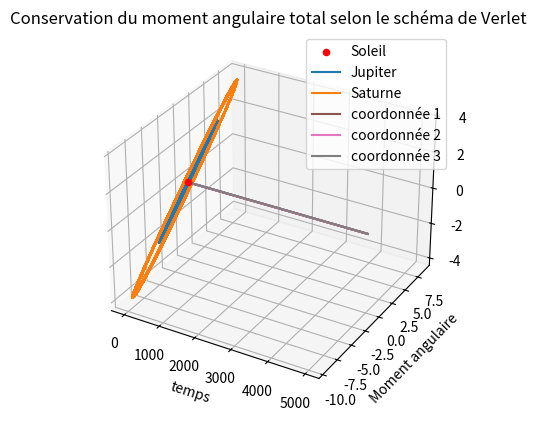

This figure's Python source:
# -*- coding: utf-8 -*-
"""
Created on Tue Apr 11 09:53:10 2023

[redacted]
"""
# projet de bac 3 : simulation numérique

import numpy as np
import matplotlib.pyplot as plt

delta_t = 0.1
t_max = 5000
M = int(t_max/delta_t)+1
t = np.linspace(0,t_max, M)
G = 39.43461 #en ua^3/ms an^2
m_s = 1
m_j = 0.0009548
m_sat = 0.0002858
Q_s = np.zeros((M,3))
P_s = np.zeros ((M,3))
Q_j = np.zeros((M,3))
P_j = np.zeros ((M,3))
Q_j[0,:] = np.array([4.60945,1.70369,0.61805])
P_j[0,:] = np.array([m_j*(-1.04025), m_j*(2.46886), m_j*(1.08405)])
Q_sat = np.zeros((M,3))
P_sat = np.zeros ((M,3))
Q_sat[0,:] = np.array([8.44247,-4.47389,-2.21141])
P_sat[0,:] = np.array([m_sat*(0.9198), m_sat*(1.6352), m_sat*(0.6351)])
m_me = 1.6596*10**(-7)
Q_me = np.zeros((M,3))
P_me = np.zeros ((M,3))
Q_me[0,:] = np.array([-0.395067 , -0.09384 , -0.009179])
P_me[0,:] = np.array([m_me*(0.142058), m_me*(-8.466175), m_me*(-4.537315)])
m_v = 2.4485*10**(-6)
Q_v = np.zeros((M,3))
P_v = np.zeros ((M,3))
Q_v[0,:] = np.array([-0.55638 , 0.400395 ,0.215363])
P_v[0,:] = np.array([m_v*(-4.6894105), m_v*(-5.3631275), m_v*(-5.3631275)])
m_t = 3.0035*10**(-6)
Q_t = np.zeros((M,3))
P_t = np.zeros ((M,3))
Q_t[0,:] = np.array([-0.846289 , -0.497922 ,-0.21584 ])
P_t[0,:] = np.array([m_t*(3.290037), m_t*(4.872823), m_t*(-2.112558)])
m_ma = 3.2279*10**(-7)
Q_ma = np.zeros((M,3))
P_ma = np.zeros ((M,3))
Q_ma[0,:] = np.array([-1.265177 , 0.962068 ,0.475416 ])
P_ma[0,:] = np.array([m_ma*(-3.1091795), m_ma*(-3.17769), m_ma*(-1.3736775)])
m_u = 4.36532*10**(-5)
Q_u = np.zeros((M,3))
P_u = np.zeros ((M,3))
Q_u[0,:] = np.array([13.03868 , 13.53642 ,5.7440599 ])
P_u[0,:] = np.array([m_u*(-1.085875), m_u*(0.8081465), m_u*(0.3692705)])
m_n = 5.02917*10**(-5)
Q_n = np.zeros((M,3))
P_n = np.zeros ((M,3))
Q_n[0,:] = np.array([29.79099 , -2.12289 ,-1.610586 ])
P_n[0,:] = np.array([m_n*(0.0908412), m_n*(1.0666322), m_n*(0.4343573)])

m_sys = np.array([m_s,m_me,m_v,m_t,m_ma,m_j,m_sat,m_u,m_n])
Q_sys = np.array([Q_s,Q_me,Q_v,Q_t,Q_ma,Q_j,Q_sat,Q_u,Q_n])
P_sys = np.array([P_s,P_me,P_v,P_t,P_ma,P_j,P_sat,P_u,P_n])



def Heun_2_non_inertiel(Q_1,P_1,m_1, astre_1, Q_2, P_2, m_2, astre_2):
    for i in range (M-1):
        Q_tilde_1 = np.zeros(3)
        Q_tilde_2 = np.zeros(3)
        P_tilde_1 = np.zeros(3)
        P_tilde_2 = np.zeros(3)
        diff = Q_2[i] - Q_1[i]
        dist = np.linalg.norm(Q_2[i]-Q_1[i])


        Q_tilde_1 = Q_1[i] + (delta_t * (P_1[i]/m_1))
        P_tilde_1 = P_1[i] + (delta_t * G*m_1*m_2*(1/dist**3)*diff)
        Q_tilde_2 = Q_2[i] + (delta_t * (P_2[i]/m_2))
        P_tilde_2 = P_2[i] - (delta_t * G*m_1*m_2*(1/dist**3)*diff)
        
        diff_tilde = Q_tilde_2 - Q_tilde_1
        dist_tilde = np.linalg.norm(Q_tilde_2-Q_tilde_1)


        Q_1[i+1] = Q_1[i] + (delta_t/2 * ((P_1[i]/m_1) + (P_tilde_1/m_1)))
        P_1[i+1] = P_1[i] + (delta_t/2 * (G*m_1*m_2*(1/dist**3)*diff + G*m_1*m_2*(1/dist_tilde**3)*diff_tilde))
        Q_2[i+1] = Q_2[i] + (delta_t/2 * ((P_2[i]/m_2) + (P_tilde_2/m_2)))
        P_2[i+1] = P_2[i] - (delta_t/2 * (G*m_1*m_2*(1/dist**3)*diff + G*m_1*m_2*(1/dist_tilde**3)*diff_tilde))
     
    plt.figure()
    ax = plt.axes(projection ='3d')
    ax.plot3D(Q_1[:,0],Q_1[:,1],Q_1[:,2], label = astre_1)
    ax.plot3D(Q_2[:,0],Q_2[:,1],Q_2[:,2], label = astre_2)
    plt.title(f"Trajectoires selon le schéma de Heun ΔT = {delta_t}")
    plt.legend()
    plt.show()


def Verlet_2_non_inertiel (Q_1,P_1,m_1, astre_1, Q_2 , P_2 , m_2, astre_2 ):
    for i in range (M-1):
        P_tilde_1 = np.zeros(3)
        P_tilde_2 = np.zeros(3)
        diff_1 = Q_2[i] - Q_1[i]
        dist_1 = np.linalg.norm(Q_2[i]-Q_1[i])
        
        
        P_tilde_1 = P_1[i] + (delta_t * G*m_1*m_2*(1/dist_1**3)*diff_1)
        P_tilde_2 = P_2[i] - (delta_t * G*m_1*m_2*(1/dist_1**3)*diff_1)


        Q_1[i+1] = Q_1[i] + (delta_t/(2*m_1) * (P_1[i] + P_tilde_1))
        Q_2[i+1] = Q_2[i] + (delta_t/(2*m_2) * (P_2[i] + P_tilde_2))
        
        diff_2 = Q_2[i+1] - Q_1[i+1]
        dist_2 = np.linalg.norm(Q_2[i+1]-Q_1[i+1])
        
        P_1[i+1] = P_1[i] + (delta_t/2 * (G*m_1*m_2*(1/dist_1**3)*diff_1 + G*m_1*m_2*(1/dist_2**3)*diff_2))
        P_2[i+1] = P_2[i] - (delta_t/2 * (G*m_1*m_2*(1/dist_1**3)*diff_1 + G*m_1*m_2*(1/dist_2**3)*diff_2))
     
    plt.figure()
    ax = plt.axes(projection ='3d')
    ax.plot3D(Q_1[:,0],Q_1[:,1],Q_1[:,2], label = astre_1)
    ax.plot3D(Q_2[:,0],Q_2[:,1],Q_2[:,2], label = astre_2)
    plt.legend()
    plt.title(f"Trajectoires selon le schéma de Verlet ΔT = {delta_t}")
    plt.show()



def Heun_2(Q_1,P_1,m_1, astre_1, Q_2, P_2, m_2, astre_2):
    for i in range (M-1):
        Q_tilde_1 = np.zeros(3)
        Q_tilde_2 = np.zeros(3)
        P_tilde_1 = np.zeros(3)
        P_tilde_2 = np.zeros(3)
        diff = Q_2[i] - Q_1[i]
        dist = np.linalg.norm(Q_2[i]-Q_1[i])


        Q_tilde_1 = Q_1[i] + (delta_t * (P_1[i]/m_1))
        P_tilde_1 = P_1[i] + (delta_t * G*m_1*m_2*(1/dist**3)*diff)
        Q_tilde_2 = Q_2[i] + (delta_t * (P_2[i]/m_2))
        P_tilde_2 = P_2[i] - (delta_t * G*m_1*m_2*(1/dist**3)*diff)
        
        diff_tilde = Q_tilde_2 - Q_tilde_1
        dist_tilde = np.linalg.norm(Q_tilde_2-Q_tilde_1)


        Q_1[i+1] = Q_1[i] + (delta_t/2 * ((P_1[i]/m_1) + (P_tilde_1/m_1)))
        P_1[i+1] = P_1[i] + (delta_t/2 * (G*m_1*m_2*(1/dist**3)*diff + G*m_1*m_2*(1/dist_tilde**3)*diff_tilde))
        Q_2[i+1] = Q_2[i] + (delta_t/2 * ((P_2[i]/m_2) + (P_tilde_2/m_2)))
        P_2[i+1] = P_2[i] - (delta_t/2 * (G*m_1*m_2*(1/dist**3)*diff + G*m_1*m_2*(1/dist_tilde**3)*diff_tilde))
     
    plt.figure()
    ax = plt.axes(projection ='3d')
    ax.scatter([0],[0],[0], label = astre_1, color="red")
    ax.plot3D(Q_2[:,0]-Q_1[:,0],Q_2[:,1]-Q_1[:,1],Q_2[:,2]-Q_1[:,2], label = astre_2)
    plt.title(f"Trajectoires selon le schéma de Heun ΔT = {delta_t}")
    plt.legend()
    plt.show()


def Verlet_2 (Q_1,P_1,m_1, astre_1, Q_2 , P_2 , m_2, astre_2 ):
    for i in range (M-1):
        P_tilde_1 = np.zeros(3)
        P_tilde_2 = np.zeros(3)
        diff_1 = Q_2[i] - Q_1[i]
        dist_1 = np.linalg.norm(Q_2[i]-Q_1[i])
        
        
        P_tilde_1 = P_1[i] + (delta_t * G*m_1*m_2*(1/dist_1**3)*diff_1)
        P_tilde_2 = P_2[i] - (delta_t * G*m_1*m_2*(1/dist_1**3)*diff_1)


        Q_1[i+1] = Q_1[i] + (delta_t/(2*m_1) * (P_1[i] + P_tilde_1))
        Q_2[i+1] = Q_2[i] + (delta_t/(2*m_2) * (P_2[i] + P_tilde_2))
        
        diff_2 = Q_2[i+1] - Q_1[i+1]
        dist_2 = np.linalg.norm(Q_2[i+1]-Q_1[i+1])
        
        P_1[i+1] = P_1[i] + (delta_t/2 * (G*m_1*m_2*(1/dist_1**3)*diff_1 + G*m_1*m_2*(1/dist_2**3)*diff_2))
        P_2[i+1] = P_2[i] - (delta_t/2 * (G*m_1*m_2*(1/dist_1**3)*diff_1 + G*m_1*m_2*(1/dist_2**3)*diff_2))
     
    plt.figure()
    ax = plt.axes(projection ='3d')
    ax.scatter([0],[0],[0], label = astre_1, color = "red")
    ax.plot3D(Q_2[:,0]-Q_1[:,0],Q_2[:,1]-Q_1[:,1],Q_2[:,2]-Q_1[:,2], label = astre_2)
    plt.legend()
    plt.title(f"Trajectoires selon le schéma de Verlet ΔT = {delta_t}")
    plt.show()
    
    
def Heun_3_non_inertiel(Q_1,P_1,m_1, astre_1, Q_2, P_2, m_2, astre_2 ,Q_3,P_3,m_3, astre_3):
    for i in range (M-1):
        Q_tilde_1 = np.zeros(3)
        Q_tilde_2 = np.zeros(3)
        Q_tilde_3 = np.zeros(3)
        P_tilde_1 = np.zeros(3)
        P_tilde_2 = np.zeros(3)
        P_tilde_3 = np.zeros(3)
        diff_21 = Q_2[i] - Q_1[i]
        diff_12 = Q_1[i] - Q_2[i]
        diff_31 = Q_3[i] - Q_1[i]
        diff_13 = Q_1[i] - Q_3[i]
        diff_23 = Q_2[i] - Q_3[i]
        diff_32 = Q_3[i] - Q_2[i]
        dist_21 = np.linalg.norm(Q_2[i]-Q_1[i])
        dist_12 = np.linalg.norm(Q_1[i]-Q_2[i])
        dist_31 = np.linalg.norm(Q_3[i]-Q_1[i])
        dist_13 = np.linalg.norm(Q_1[i]-Q_3[i])
        dist_23 = np.linalg.norm(Q_2[i]-Q_3[i])
        dist_32 = np.linalg.norm(Q_3[i]-Q_2[i])


        Q_tilde_1 = Q_1[i] + (delta_t * (P_1[i]/m_1))
        P_tilde_1 = P_1[i] + (delta_t * (G*m_1*m_2*(1/dist_21**3)*diff_21 + G*m_1*m_3*(1/dist_31**3)*diff_31))
        Q_tilde_2 = Q_2[i] + (delta_t * (P_2[i]/m_2))
        P_tilde_2 = P_2[i] + (delta_t * (G*m_1*m_2*(1/dist_12**3)*diff_12 + G*m_2*m_3*(1/dist_32**3)*diff_32))
        Q_tilde_3 = Q_3[i] + (delta_t * (P_3[i]/m_3))
        P_tilde_3 = P_3[i] + (delta_t * (G*m_1*m_3*(1/dist_13**3)*diff_13 + G*m_2*m_3*(1/dist_23**3)*diff_23))
        
        
        diff_tilde_21 = Q_tilde_2 - Q_tilde_1
        diff_tilde_12 = Q_tilde_1 - Q_tilde_2
        diff_tilde_31 = Q_tilde_3 - Q_tilde_1
        diff_tilde_13 = Q_tilde_1 - Q_tilde_3
        diff_tilde_23 = Q_tilde_2 - Q_tilde_3
        diff_tilde_32 = Q_tilde_3 - Q_tilde_2
        dist_tilde_21 = np.linalg.norm(Q_tilde_2-Q_tilde_1)
        dist_tilde_12 = np.linalg.norm(Q_tilde_1-Q_tilde_2)
        dist_tilde_31 = np.linalg.norm(Q_tilde_3-Q_tilde_1)
        dist_tilde_13 = np.linalg.norm(Q_tilde_1-Q_tilde_3)
        dist_tilde_23 = np.linalg.norm(Q_tilde_2-Q_tilde_3)
        dist_tilde_32 = np.linalg.norm(Q_tilde_3-Q_tilde_2)


        Q_1[i+1] = Q_1[i] + (delta_t/2 * ((P_1[i]/m_1) + (P_tilde_1/m_1)))
        P_1[i+1] = P_1[i] + (delta_t/2 * ((G*m_1*m_2*(1/dist_21**3)*diff_21 + G*m_1*m_3*(1/dist_31**3)*diff_31) + (G*m_1*m_2*(1/dist_tilde_21**3)*diff_tilde_21 + G*m_1*m_3*(1/dist_tilde_31**3)*diff_tilde_31)))
        Q_2[i+1] = Q_2[i] + (delta_t/2 * ((P_2[i]/m_2) + (P_tilde_2/m_2)))
        P_2[i+1] = P_2[i] + (delta_t/2 * ((G*m_1*m_2*(1/dist_12**3)*diff_12 + G*m_2*m_3*(1/dist_32**3)*diff_32) + (G*m_1*m_2*(1/dist_tilde_12**3)*diff_tilde_12 + G*m_2*m_3*(1/dist_tilde_32**3)*diff_tilde_32)))
        Q_3[i+1] = Q_3[i] + (delta_t/2 * ((P_3[i]/m_3) + (P_tilde_3/m_3)))
        P_3[i+1] = P_3[i] + (delta_t/2 * ((G*m_1*m_3*(1/dist_13**3)*diff_13 + G*m_2*m_3*(1/dist_23**3)*diff_23) + (G*m_1*m_3*(1/dist_tilde_13**3)*diff_tilde_13 + G*m_2*m_3*(1/dist_tilde_23**3)*diff_tilde_23)))
     
    plt.figure()
    ax = plt.axes(projection ='3d')
    ax.plot3D(Q_1[:,0],Q_1[:,1],Q_1[:,2], label = astre_1)
    ax.plot3D(Q_2[:,0],Q_2[:,1],Q_2[:,2], label = astre_2)
    ax.plot3D(Q_3[:,0],Q_3[:,1],Q_3[:,2], label = astre_3)
    plt.title(f"Trajectoires selon le schéma de Heun ΔT = {delta_t}")
    plt.legend()
    plt.show()


def Verlet_3_non_inertiel(Q_1,P_1,m_1, astre_1, Q_2, P_2, m_2, astre_2 ,Q_3,P_3,m_3, astre_3):
    for i in range (M-1):
        P_tilde_1 = np.zeros(3)
        P_tilde_2 = np.zeros(3)
        P_tilde_3 = np.zeros(3)
        diff_21_a = Q_2[i] - Q_1[i]
        diff_12_a = Q_1[i] - Q_2[i]
        diff_31_a = Q_3[i] - Q_1[i]
        diff_13_a = Q_1[i] - Q_3[i]
        diff_23_a = Q_2[i] - Q_3[i]
        diff_32_a = Q_3[i] - Q_2[i]
        dist_21_a = np.linalg.norm(Q_2[i]-Q_1[i])
        dist_12_a = np.linalg.norm(Q_1[i]-Q_2[i])
        dist_31_a = np.linalg.norm(Q_3[i]-Q_1[i])
        dist_13_a = np.linalg.norm(Q_1[i]-Q_3[i])
        dist_23_a = np.linalg.norm(Q_2[i]-Q_3[i])
        dist_32_a = np.linalg.norm(Q_3[i]-Q_2[i])
        

        P_tilde_1 = P_1[i] + (delta_t * (G*m_1*m_2*(1/dist_21_a**3)*diff_21_a + G*m_1*m_3*(1/dist_31_a**3)*diff_31_a))
        P_tilde_2 = P_2[i] + (delta_t * (G*m_1*m_2*(1/dist_12_a**3)*diff_12_a + G*m_2*m_3*(1/dist_32_a**3)*diff_32_a))
        P_tilde_3 = P_3[i] + (delta_t * (G*m_1*m_3*(1/dist_13_a**3)*diff_13_a + G*m_2*m_3*(1/dist_23_a**3)*diff_23_a))
        

        Q_1[i+1] = Q_1[i] + (delta_t/(2*m_1) * (P_1[i] + P_tilde_1))
        Q_2[i+1] = Q_2[i] + (delta_t/(2*m_2) * (P_2[i] + P_tilde_2))
        Q_3[i+1] = Q_3[i] + (delta_t/(2*m_3) * (P_3[i] + P_tilde_3))
        
        diff_21_b = Q_2[i+1] - Q_1[i+1]
        diff_12_b = Q_1[i+1] - Q_2[i+1]
        diff_31_b = Q_3[i+1] - Q_1[i+1]
        diff_13_b = Q_1[i+1] - Q_3[i+1]
        diff_23_b = Q_2[i+1] - Q_3[i+1]
        diff_32_b = Q_3[i+1] - Q_2[i+1]
        dist_21_b = np.linalg.norm(Q_2[i+1]-Q_1[i+1])
        dist_12_b = np.linalg.norm(Q_1[i+1]-Q_2[i+1])
        dist_31_b = np.linalg.norm(Q_3[i+1]-Q_1[i+1])
        dist_13_b = np.linalg.norm(Q_1[i+1]-Q_3[i+1])
        dist_23_b = np.linalg.norm(Q_2[i+1]-Q_3[i+1])
        dist_32_b = np.linalg.norm(Q_3[i+1]-Q_2[i+1])
        
        P_1[i+1] = P_1[i] + (delta_t/2 * ((G*m_1*m_2*(1/dist_21_a**3)*diff_21_a + G*m_1*m_3*(1/dist_31_a**3)*diff_31_a) + (G*m_1*m_2*(1/dist_21_b**3)*diff_21_b + G*m_1*m_3*(1/dist_31_b**3)*diff_31_b)))
        P_2[i+1] = P_2[i] + (delta_t/2 * ((G*m_1*m_2*(1/dist_12_a**3)*diff_12_a + G*m_2*m_3*(1/dist_32_a**3)*diff_32_a) + (G*m_1*m_2*(1/dist_12_b**3)*diff_12_b + G*m_2*m_3*(1/dist_32_b**3)*diff_32_b)))
        P_3[i+1] = P_3[i] + (delta_t/2 * ((G*m_1*m_3*(1/dist_13_a**3)*diff_13_a + G*m_2*m_3*(1/dist_23_a**3)*diff_23_a) + (G*m_1*m_3*(1/dist_13_b**3)*diff_13_b + G*m_2*m_3*(1/dist_23_b**3)*diff_23_b)))
     
    plt.figure()
    ax = plt.axes(projection ='3d')
    ax.plot3D(Q_1[:,0],Q_1[:,1],Q_1[:,2], label = astre_1)
    ax.plot3D(Q_2[:,0],Q_2[:,1],Q_2[:,2], label = astre_2)
    ax.plot3D(Q_3[:,0],Q_3[:,1],Q_3[:,2], label = astre_3)
    plt.legend()
    plt.title(f"Trajectoires selon le schéma de Verlet ΔT = {delta_t}")
    plt.show()



def Heun_3(Q_1,P_1,m_1, astre_1, Q_2, P_2, m_2, astre_2 ,Q_3,P_3,m_3, astre_3):
    for i in range (M-1):
        Q_tilde_1 = np.zeros(3)
        Q_tilde_2 = np.zeros(3)
        Q_tilde_3 = np.zeros(3)
        P_tilde_1 = np.zeros(3)
        P_tilde_2 = np.zeros(3)
        P_tilde_3 = np.zeros(3)
        diff_21 = Q_2[i] - Q_1[i]
        diff_12 = Q_1[i] - Q_2[i]
        diff_31 = Q_3[i] - Q_1[i]
        diff_13 = Q_1[i] - Q_3[i]
        diff_23 = Q_2[i] - Q_3[i]
        diff_32 = Q_3[i] - Q_2[i]
        dist_21 = np.linalg.norm(Q_2[i]-Q_1[i])
        dist_12 = np.linalg.norm(Q_1[i]-Q_2[i])
        dist_31 = np.linalg.norm(Q_3[i]-Q_1[i])
        dist_13 = np.linalg.norm(Q_1[i]-Q_3[i])
        dist_23 = np.linalg.norm(Q_2[i]-Q_3[i])
        dist_32 = np.linalg.norm(Q_3[i]-Q_2[i])


        Q_tilde_1 = Q_1[i] + (delta_t * (P_1[i]/m_1))
        P_tilde_1 = P_1[i] + (delta_t * (G*m_1*m_2*(1/dist_21**3)*diff_21 + G*m_1*m_3*(1/dist_31**3)*diff_31))
        Q_tilde_2 = Q_2[i] + (delta_t * (P_2[i]/m_2))
        P_tilde_2 = P_2[i] + (delta_t * (G*m_1*m_2*(1/dist_12**3)*diff_12 + G*m_2*m_3*(1/dist_32**3)*diff_32))
        Q_tilde_3 = Q_3[i] + (delta_t * (P_3[i]/m_3))
        P_tilde_3 = P_3[i] + (delta_t * (G*m_1*m_3*(1/dist_13**3)*diff_13 + G*m_2*m_3*(1/dist_23**3)*diff_23))
        
        
        diff_tilde_21 = Q_tilde_2 - Q_tilde_1
        diff_tilde_12 = Q_tilde_1 - Q_tilde_2
        diff_tilde_31 = Q_tilde_3 - Q_tilde_1
        diff_tilde_13 = Q_tilde_1 - Q_tilde_3
        diff_tilde_23 = Q_tilde_2 - Q_tilde_3
        diff_tilde_32 = Q_tilde_3 - Q_tilde_2
        dist_tilde_21 = np.linalg.norm(Q_tilde_2-Q_tilde_1)
        dist_tilde_12 = np.linalg.norm(Q_tilde_1-Q_tilde_2)
        dist_tilde_31 = np.linalg.norm(Q_tilde_3-Q_tilde_1)
        dist_tilde_13 = np.linalg.norm(Q_tilde_1-Q_tilde_3)
        dist_tilde_23 = np.linalg.norm(Q_tilde_2-Q_tilde_3)
        dist_tilde_32 = np.linalg.norm(Q_tilde_3-Q_tilde_2)


        Q_1[i+1] = Q_1[i] + (delta_t/2 * ((P_1[i]/m_1) + (P_tilde_1/m_1)))
        P_1[i+1] = P_1[i] + (delta_t/2 * ((G*m_1*m_2*(1/dist_21**3)*diff_21 + G*m_1*m_3*(1/dist_31**3)*diff_31) + (G*m_1*m_2*(1/dist_tilde_21**3)*diff_tilde_21 + G*m_1*m_3*(1/dist_tilde_31**3)*diff_tilde_31)))
        Q_2[i+1] = Q_2[i] + (delta_t/2 * ((P_2[i]/m_2) + (P_tilde_2/m_2)))
        P_2[i+1] = P_2[i] + (delta_t/2 * ((G*m_1*m_2*(1/dist_12**3)*diff_12 + G*m_2*m_3*(1/dist_32**3)*diff_32) + (G*m_1*m_2*(1/dist_tilde_12**3)*diff_tilde_12 + G*m_2*m_3*(1/dist_tilde_32**3)*diff_tilde_32)))
        Q_3[i+1] = Q_3[i] + (delta_t/2 * ((P_3[i]/m_3) + (P_tilde_3/m_3)))
        P_3[i+1] = P_3[i] + (delta_t/2 * ((G*m_1*m_3*(1/dist_13**3)*diff_13 + G*m_2*m_3*(1/dist_23**3)*diff_23) + (G*m_1*m_3*(1/dist_tilde_13**3)*diff_tilde_13 + G*m_2*m_3*(1/dist_tilde_23**3)*diff_tilde_23)))
     
    plt.figure()
    ax = plt.axes(projection ='3d')
    ax.scatter([0],[0],[0], label = astre_1, color = "red")
    ax.plot3D(Q_2[:,0]-Q_1[:,0],Q_2[:,1]-Q_1[:,1],Q_2[:,2]-Q_1[:,2], label = astre_2)
    ax.plot3D(Q_3[:,0]-Q_1[:,0],Q_3[:,1]-Q_1[:,1],Q_3[:,2]-Q_1[:,2], label = astre_3)
    plt.title(f"Trajectoires selon le schéma de Heun ΔT = {delta_t}")
    plt.legend()
    plt.show()


def energie_heun(Q_1, P_1, m_1, Q_2, P_2, m_2, Q_3, P_3, m_3):
    
    E_cin_1 = np.linalg.norm(P_1, axis=1)**2/2*m_1
    E_cin_2 = np.linalg.norm(P_2, axis=1)**2/2*m_2
    E_cin_3 = np.linalg.norm(P_3, axis=1)**2/2*m_3
    
    E_pot_3 = -G*m_1*m_2*(1/np.linalg.norm(Q_1-Q_2, axis = 1))
    E_pot_2 = -G*m_1*m_3*(1/np.linalg.norm(Q_1-Q_3, axis = 1))
    E_pot_1 = -G*m_2*m_3*(1/np.linalg.norm(Q_2-Q_3, axis = 1))
    
    E = E_cin_1 + E_cin_2 + E_cin_3 + E_pot_3 + E_pot_2 + E_pot_1
    
    for i in range(3):
        plt.plot(t, E)
    plt.xlabel("temps")
    plt.ylabel("Energie")
    plt.title("Conservation de l'énergie totale selon le schéma de Heun")
    plt.show()
    
    
def moment_ang_heun(Q_1, P_1, Q_2, P_2, Q_3, P_3):
    L_1 = np.zeros((M,3))
    L_2 = np.zeros((M,3))
    L_3 = np.zeros((M,3))
    
    L_1[:,0] = Q_1[:,1]*P_1[:,2] - Q_1[:,2]*P_1[:,1]
    L_1[:,1] = Q_1[:,2]*P_1[:,0] - Q_1[:,0]*P_1[:,2]
    L_1[:,2] = Q_1[:,0]*P_1[:,1] - Q_1[:,1]*P_1[:,0]
    
    L_2[:,0] = Q_2[:,1]*P_2[:,2] - Q_2[:,2]*P_2[:,1]
    L_2[:,1] = Q_2[:,2]*P_2[:,0] - Q_2[:,0]*P_2[:,2]
    L_2[:,2] = Q_2[:,0]*P_2[:,1] - Q_2[:,1]*P_2[:,0]

    L_3[:,0] = Q_3[:,1]*P_3[:,2] - Q_3[:,2]*P_3[:,1]
    L_3[:,1] = Q_3[:,2]*P_3[:,0] - Q_3[:,0]*P_3[:,2]
    L_3[:,2] = Q_3[:,0]*P_3[:,1] - Q_3[:,1]*P_3[:,0]

    L = L_1 + L_2 + L_3
    
    for i in range(3):
        plt.plot(t, L[:,i], label="coordonnée "+str(i+1))
    plt.legend()
    plt.xlabel("temps")
    plt.ylabel("Moment angulaire")
    plt.title("Conservation du moment angulaire total selon le schéma de Heun")
    plt.show()


def Verlet_3(Q_1,P_1,m_1, astre_1, Q_2, P_2, m_2, astre_2 ,Q_3,P_3,m_3, astre_3):
    for i in range (M-1):
        P_tilde_1 = np.zeros(3)
        P_tilde_2 = np.zeros(3)
        P_tilde_3 = np.zeros(3)
        diff_21_a = Q_2[i] - Q_1[i]
        diff_12_a = Q_1[i] - Q_2[i]
        diff_31_a = Q_3[i] - Q_1[i]
        diff_13_a = Q_1[i] - Q_3[i]
        diff_23_a = Q_2[i] - Q_3[i]
        diff_32_a = Q_3[i] - Q_2[i]
        dist_21_a = np.linalg.norm(Q_2[i]-Q_1[i])
        dist_12_a = np.linalg.norm(Q_1[i]-Q_2[i])
        dist_31_a = np.linalg.norm(Q_3[i]-Q_1[i])
        dist_13_a = np.linalg.norm(Q_1[i]-Q_3[i])
        dist_23_a = np.linalg.norm(Q_2[i]-Q_3[i])
        dist_32_a = np.linalg.norm(Q_3[i]-Q_2[i])
        

        P_tilde_1 = P_1[i] + (delta_t * (G*m_1*m_2*(1/dist_21_a**3)*diff_21_a + G*m_1*m_3*(1/dist_31_a**3)*diff_31_a))
        P_tilde_2 = P_2[i] + (delta_t * (G*m_1*m_2*(1/dist_12_a**3)*diff_12_a + G*m_2*m_3*(1/dist_32_a**3)*diff_32_a))
        P_tilde_3 = P_3[i] + (delta_t * (G*m_1*m_3*(1/dist_13_a**3)*diff_13_a + G*m_2*m_3*(1/dist_23_a**3)*diff_23_a))
        

        Q_1[i+1] = Q_1[i] + (delta_t/(2*m_1) * (P_1[i] + P_tilde_1))
        Q_2[i+1] = Q_2[i] + (delta_t/(2*m_2) * (P_2[i] + P_tilde_2))
        Q_3[i+1] = Q_3[i] + (delta_t/(2*m_3) * (P_3[i] + P_tilde_3))
        
        diff_21_b = Q_2[i+1] - Q_1[i+1]
        diff_12_b = Q_1[i+1] - Q_2[i+1]
        diff_31_b = Q_3[i+1] - Q_1[i+1]
        diff_13_b = Q_1[i+1] - Q_3[i+1]
        diff_23_b = Q_2[i+1] - Q_3[i+1]
        diff_32_b = Q_3[i+1] - Q_2[i+1]
        dist_21_b = np.linalg.norm(Q_2[i+1]-Q_1[i+1])
        dist_12_b = np.linalg.norm(Q_1[i+1]-Q_2[i+1])
        dist_31_b = np.linalg.norm(Q_3[i+1]-Q_1[i+1])
        dist_13_b = np.linalg.norm(Q_1[i+1]-Q_3[i+1])
        dist_23_b = np.linalg.norm(Q_2[i+1]-Q_3[i+1])
        dist_32_b = np.linalg.norm(Q_3[i+1]-Q_2[i+1])
        
        P_1[i+1] = P_1[i] + (delta_t/2 * ((G*m_1*m_2*(1/dist_21_a**3)*diff_21_a + G*m_1*m_3*(1/dist_31_a**3)*diff_31_a) + (G*m_1*m_2*(1/dist_21_b**3)*diff_21_b + G*m_1*m_3*(1/dist_31_b**3)*diff_31_b)))
        P_2[i+1] = P_2[i] + (delta_t/2 * ((G*m_1*m_2*(1/dist_12_a**3)*diff_12_a + G*m_2*m_3*(1/dist_32_a**3)*diff_32_a) + (G*m_1*m_2*(1/dist_12_b**3)*diff_12_b + G*m_2*m_3*(1/dist_32_b**3)*diff_32_b)))
        P_3[i+1] = P_3[i] + (delta_t/2 * ((G*m_1*m_3*(1/dist_13_a**3)*diff_13_a + G*m_2*m_3*(1/dist_23_a**3)*diff_23_a) + (G*m_1*m_3*(1/dist_13_b**3)*diff_13_b + G*m_2*m_3*(1/dist_23_b**3)*diff_23_b)))
     
    plt.figure()
    ax = plt.axes(projection ='3d')
    ax.scatter([0],[0],[0], label = astre_1, color = "red")
    ax.plot3D(Q_2[:,0]-Q_1[:,0],Q_2[:,1]-Q_1[:,1],Q_2[:,2]-Q_1[:,2], label = astre_2)
    ax.plot3D(Q_3[:,0]-Q_1[:,0],Q_3[:,1]-Q_1[:,1],Q_3[:,2]-Q_1[:,2], label = astre_3)
    plt.legend()
    plt.title(f"Trajectoires selon le schéma de Verlet ΔT = {delta_t}")
    plt.show()


def energie_verlet(Q_1, P_1, m_1, Q_2, P_2, m_2, Q_3, P_3, m_3):
    
    E_cin_1 = np.linalg.norm(P_1, axis=1)**2/2*m_1
    E_cin_2 = np.linalg.norm(P_2, axis=1)**2/2*m_2
    E_cin_3 = np.linalg.norm(P_3, axis=1)**2/2*m_3
    
    E_pot_3 = -G*m_1*m_2*(1/np.linalg.norm(Q_1-Q_2, axis = 1))
    E_pot_2 = -G*m_1*m_3*(1/np.linalg.norm(Q_1-Q_3, axis = 1))
    E_pot_1 = -G*m_2*m_3*(1/np.linalg.norm(Q_2-Q_3, axis = 1))
    
    E = E_cin_1 + E_cin_2 + E_cin_3 + E_pot_3 + E_pot_2 + E_pot_1
    
    for i in range(3):
        plt.plot(t, E)
    plt.xlabel("temps")
    plt.ylabel("Energie")
    plt.title("Conservation de l'énergie totale selon le schéma de Verlet")
    plt.show()
    
def moment_ang_verlet(Q_1, P_1, Q_2, P_2, Q_3, P_3):
    L_1 = np.zeros((M,3))
    L_2 = np.zeros((M,3))
    L_3 = np.zeros((M,3))
    
    L_1[:,0] = Q_1[:,1]*P_1[:,2] - Q_1[:,2]*P_1[:,1]
    L_1[:,1] = Q_1[:,2]*P_1[:,0] - Q_1[:,0]*P_1[:,2]
    L_1[:,2] = Q_1[:,0]*P_1[:,1] - Q_1[:,1]*P_1[:,0]
    
    L_2[:,0] = Q_2[:,1]*P_2[:,2] - Q_2[:,2]*P_2[:,1]
    L_2[:,1] = Q_2[:,2]*P_2[:,0] - Q_2[:,0]*P_2[:,2]
    L_2[:,2] = Q_2[:,0]*P_2[:,1] - Q_2[:,1]*P_2[:,0]

    L_3[:,0] = Q_3[:,1]*P_3[:,2] - Q_3[:,2]*P_3[:,1]
    L_3[:,1] = Q_3[:,2]*P_3[:,0] - Q_3[:,0]*P_3[:,2]
    L_3[:,2] = Q_3[:,0]*P_3[:,1] - Q_3[:,1]*P_3[:,0]

    L = L_1 + L_2 + L_3
    
    for i in range(3):
        plt.plot(t, L[:,i], label="coordonnée "+str(i+1))
    plt.legend()
    plt.xlabel("temps")
    plt.ylabel("Moment angulaire")
    plt.title("Conservation du moment angulaire total selon le schéma de Verlet")
    plt.show()


def Heun_9 (Q,P,m) :
    
    for i in range(M-1):
        Q_tilde = np.zeros((9,3))
        P_tilde = np.zeros((9,3))
        
        for k in range(9): 
            Q_tilde[k] = Q[k][i] + (delta_t * (P[k][i]/m[k]))
            F = np.array([0,0,0])
            for l in range(9):
                if k!=l:
                    diff = Q[l][i] - Q[k][i]
                    dist = np.linalg.norm(diff)
                    F = F + G*m[k]*m[l]*(1/dist**3)*diff
            P_tilde[k] = P[k][i] + delta_t * F
            
        for k in range(9):                
            Q[k][i+1] = Q[k][i] + delta_t/2 * (P[k][i]/m[k] + P_tilde[k]/m[k])
            F = np.array([0,0,0])
            for l in range(9):
                if k!=l:
                    diff = Q[l][i] - Q[k][i]
                    dist = np.linalg.norm(diff)
                    diff_tilde = Q_tilde[l] - Q_tilde[k]
                    dist_tilde = np.linalg.norm(diff_tilde)
                    F = F + G*m[k]*m[l]*( (1/dist**3)*diff + (1/dist_tilde**3)*diff_tilde)
            P[k][i+1] = P[k][i] + delta_t/2 * F
            
    plt.figure()
    ax = plt.axes(projection ='3d')
    ax.scatter([0],[0],[0], label = "Soleil")
    ax.plot3D(Q[1][:,0]-Q[0][:,0],Q[1][:,1]-Q[0][:,1],Q[1][:,2]-Q[0][:,2], label = "Mercure")
    ax.plot3D(Q[2][:,0]-Q[0][:,0],Q[2][:,1]-Q[0][:,1],Q[2][:,2]-Q[0][:,2], label = "Vénus")
    ax.plot3D(Q[3][:,0]-Q[0][:,0],Q[3][:,1]-Q[0][:,1],Q[3][:,2]-Q[0][:,2], label = "Terre")
    ax.plot3D(Q[4][:,0]-Q[0][:,0],Q[4][ :,1]-Q[0][:,1],Q[4][:,2]-Q[0][:,2], label = "Mars")
    ax.plot3D(Q[5][:,0]-Q[0][:,0],Q[5][:,1]-Q[0][:,1],Q[5][:,2]-Q[0][:,2], label = "Jupiter")
    ax.plot3D(Q[6][:,0]-Q[0][:,0],Q[6][:,1]-Q[0][:,1],Q[6][:,2]-Q[0][:,2], label ="Saturne")
    ax.plot3D(Q[7][:,0]-Q[0][:,0],Q[7][:,1]-Q[0][:,1],Q[7][:,2]-Q[0][:,2], label = "Uranus")
    ax.plot3D(Q[8][:,0]-Q[0][:,0],Q[8][:,1]-Q[0][:,1],Q[8][:,2]-Q[0][:,2], label = "Neptune")
    plt.legend()
    plt.title(f"Trajectoires selon le schéma de Heun ΔT = {delta_t}")
    plt.show()


def Verlet_9(Q,P,m):
    
    for i in range (M-1):
        P_tilde = np.zeros((9,3))
       
        for k in range(9):
            F = np.array([0,0,0])
            for l in range (9):
                if k!=l:
                    diff_1 = Q[l][i] - Q[k][i]
                    dist_1 = np.linalg.norm(diff_1)
                    F = F + G*m[k]*m[l]*(1/dist_1**3)*diff_1
            P_tilde[k] = P[k][i] + delta_t * F
            
        for k in range(9):
            Q[k][i+1] = Q[k][i] + delta_t/(2*m[k]) * (P[k][i] + P_tilde[k])
            F = np.array([0,0,0])   
            for l in range (9):
                if k!=l:
                    diff_1 = Q[l][i] - Q[k][i]
                    dist_1 = np.linalg.norm(diff_1)
                    diff_2 = Q[l][i+1] - Q[k][i+1]
                    dist_2 = np.linalg.norm(diff_2)
                    F = F + G*m[k]*m[l]*( (1/dist_1**3)*diff_1 + (1/dist_2**3)*diff_2)
            P[k][i+1] = P[k][i] + delta_t/2 * F
        
    plt.figure()
    ax = plt.axes(projection ='3d')
    ax.scatter([0],[0],[0], label = "Soleil")
    ax.plot3D(Q[1][:,0]-Q[0][:,0],Q[1][:,1]-Q[0][:,1],Q[1][:,2]-Q[0][:,2], label = "Mercure")
    ax.plot3D(Q[2][:,0]-Q[0][:,0],Q[2][:,1]-Q[0][:,1],Q[2][:,2]-Q[0][:,2], label = "Vénus")
    ax.plot3D(Q[3][:,0]-Q[0][:,0],Q[3][:,1]-Q[0][:,1],Q[3][:,2]-Q[0][:,2], label = "Terre")
    ax.plot3D(Q[4][:,0]-Q[0][:,0],Q[4][ :,1]-Q[0][:,1],Q[4][:,2]-Q[0][:,2], label = "Mars")
    ax.plot3D(Q[5][:,0]-Q[0][:,0],Q[5][:,1]-Q[0][:,1],Q[5][:,2]-Q[0][:,2], label = "Jupiter")
    ax.plot3D(Q[6][:,0]-Q[0][:,0],Q[6][:,1]-Q[0][:,1],Q[6][:,2]-Q[0][:,2], label ="Saturne")
    ax.plot3D(Q[7][:,0]-Q[0][:,0],Q[7][:,1]-Q[0][:,1],Q[7][:,2]-Q[0][:,2], label = "Uranus")
    ax.plot3D(Q[8][:,0]-Q[0][:,0],Q[8][:,1]-Q[0][:,1],Q[8][:,2]-Q[0][:,2], label = "Neptune")
    plt.legend()
    plt.title(f"Trajectoires selon le schéma de Verlet ΔT = {delta_t}")
    plt.show()



#Heun_2_non_inertiel (Q_s, P_s, m_s, "Soleil", Q_j, P_j, m_j, "Jupiter")
#Verlet_2_non_inertiel (Q_s, P_s, m_s,"Soleil", Q_j, P_j, m_j, "Jupiter")
#Heun_2 (Q_s, P_s, m_s, "Soleil", Q_j, P_j, m_j, "Jupiter")
#Verlet_2 (Q_s, P_s, m_s,"Soleil", Q_j, P_j, m_j, "Jupiter")
#Heun_3_non_inertiel (Q_s, P_s, m_s, "Soleil", Q_j, P_j, m_j, "Jupiter", Q_sat, P_sat, m_sat, "Saturne")
#Verlet_3_non_inertiel (Q_s, P_s, m_s, "Soleil", Q_j, P_j, m_j, "Jupiter", Q_sat, P_sat, m_sat, "Saturne")
#Heun_3 (Q_s, P_s, m_s, "Soleil", Q_j, P_j, m_j, "Jupiter", Q_sat, P_sat, m_sat, "Saturne")
#energie_heun(Q_s , P_s, m_s, Q_j, P_j, m_j, Q_sat, P_sat, m_sat)
#moment_ang_heun(Q_s, P_s, Q_j,P_j, Q_sat, P_sat)
Verlet_3 (Q_s, P_s, m_s, "Soleil", Q_j, P_j, m_j, "Jupiter", Q_sat, P_sat, m_sat, "Saturne")
energie_verlet(Q_s , P_s, m_s, Q_j, P_j, m_j, Q_sat, P_sat, m_sat)
moment_ang_verlet(Q_s, P_s, Q_j,P_j, Q_sat, P_sat)
#Heun_9 (Q_sys, P_sys, m_sys)
#Verlet_9 (Q_sys, P_sys, m_sys)
